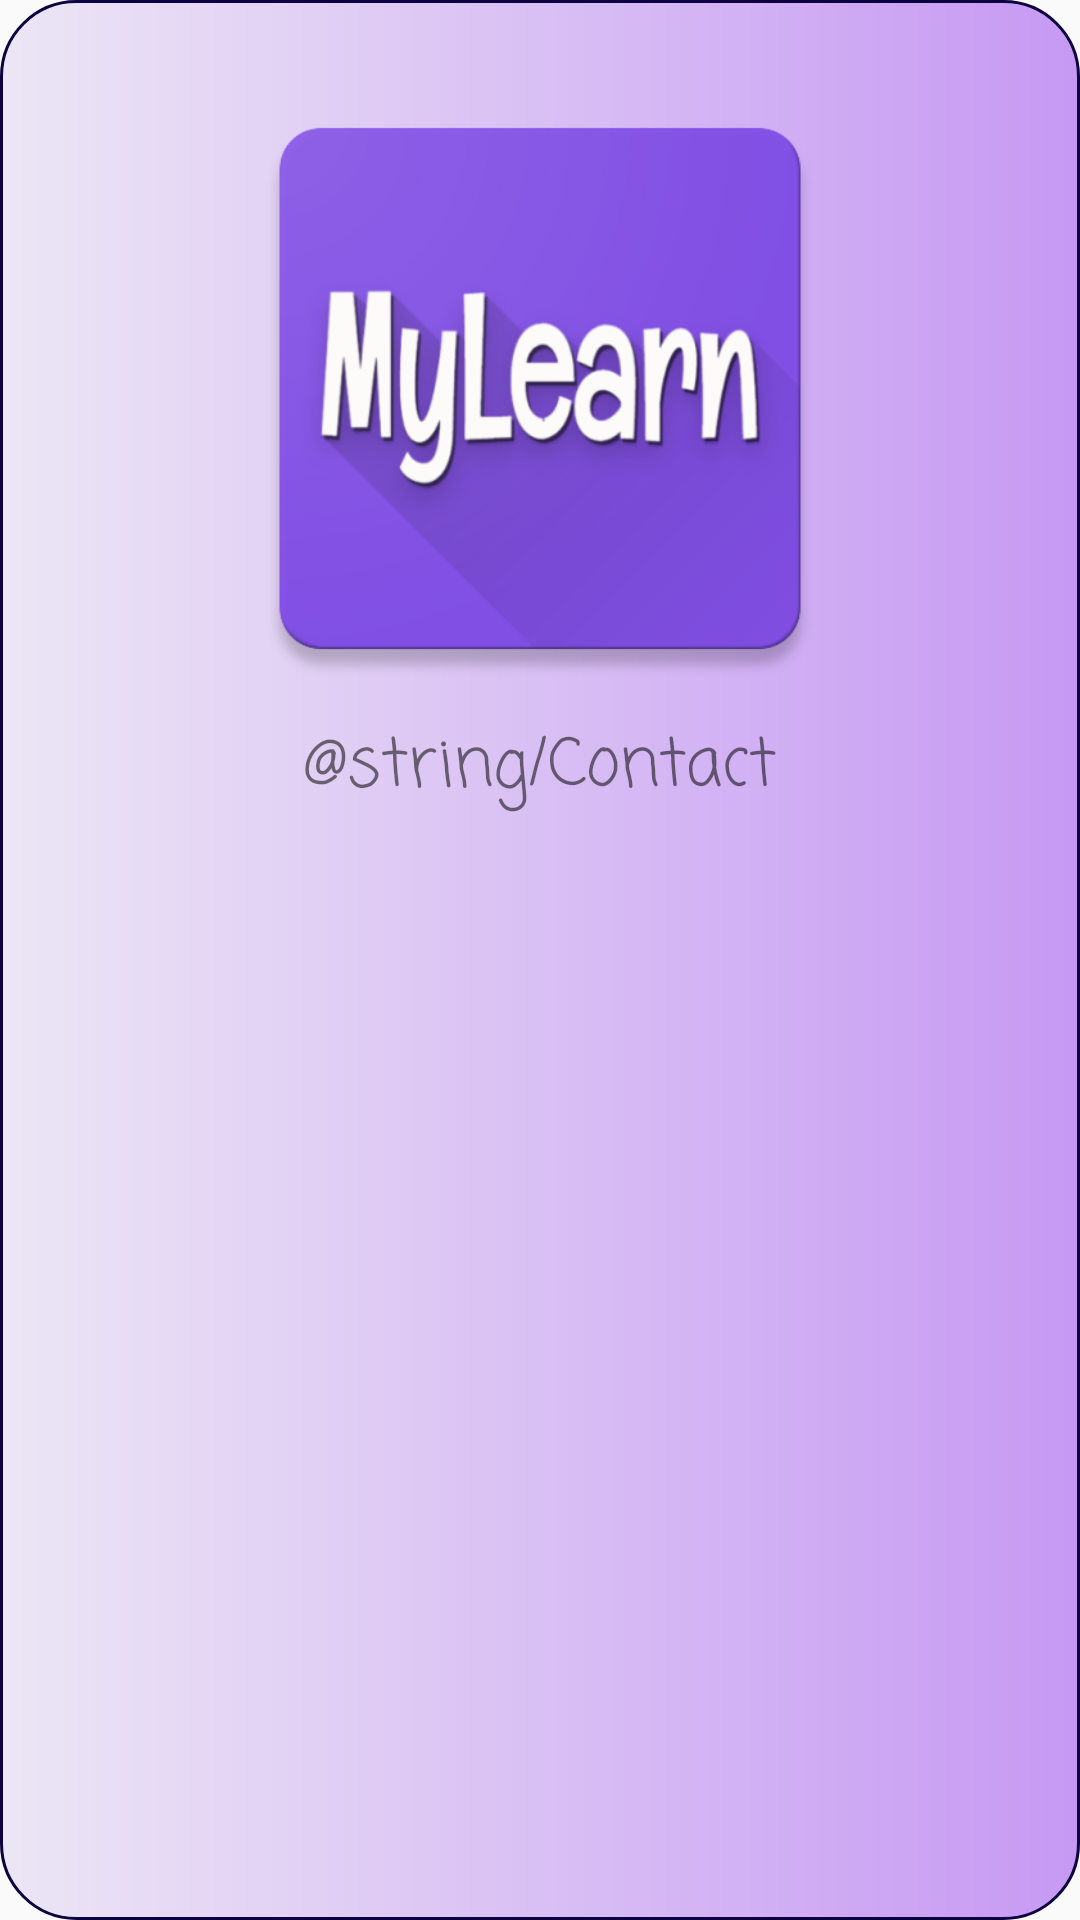

Write the Android layout XML for this screen, with the resource values it uses.
<!-- AndroidManifest.xml: application theme AppTheme -->
<!-- res/layout/activity_contact.xml -->
<?xml version="1.0" encoding="utf-8"?>
<androidx.constraintlayout.widget.ConstraintLayout xmlns:android="http://schemas.android.com/apk/res/android"
    xmlns:app="http://schemas.android.com/apk/res-auto"
    xmlns:tools="http://schemas.android.com/tools"
    android:layout_width="match_parent"
    android:layout_height="match_parent"
    tools:context=".Contact">

    <LinearLayout
        android:layout_width="match_parent"
        android:layout_height="match_parent"
        android:orientation="vertical"
        android:background="@drawable/button_drawable">

        <ImageView
            android:id="@+id/imageView2"
            android:layout_width="match_parent"
            android:layout_height="219dp"
            app:srcCompat="@drawable/ic_launcher_web" />

        <TextView
            android:id="@+id/textView15"
            android:layout_width="match_parent"
            android:layout_height="wrap_content"
            android:layout_gravity="center"
            android:gravity="center"
            android:fontFamily="casual"
            android:textSize="22sp"
            android:autoLink="all"
            android:text="@string/Contact" />
    </LinearLayout>
</androidx.constraintlayout.widget.ConstraintLayout>
<!-- resources referenced by this layout -->
<resources>
  <!-- drawable button_drawable (drawable) -->
  <?xml version="1.0" encoding="utf-8"?>
  <shape xmlns:android="http://schemas.android.com/apk/res/android" android:shape="rectangle" >
      <corners
          android:topLeftRadius="25dp"
          android:topRightRadius="25dp"
          android:bottomLeftRadius="25dp"
          android:bottomRightRadius="25dp"
  
          />
      <gradient
          android:gradientRadius="100"
          android:centerX="0%"
          android:centerY="50%"
          android:centerColor="@color/colorLightButton"
          android:startColor="@color/colorButton"
          android:endColor="@color/colorButtonDark"
          android:type="linear"
          />
      <padding
          android:left="20dp"
          android:top="20dp"
          android:right="20dp"
          android:bottom="20dp"
          />
      <stroke
          android:width="1dp"
          android:color="@color/colorAccentDark"
          />
  </shape>
  <!-- drawable ic_launcher_web: png bitmap (drawable, 75047 bytes) -->
  <style name="AppTheme" parent="Theme.AppCompat.Light.DarkActionBar">
          
          <item name="colorPrimary">@color/colorPrimary</item>
          <item name="colorPrimaryDark">@color/colorPrimaryDark</item>
          <item name="colorAccent">@color/colorAccent</item>
      </style>
  <color name="colorLightButton">#ECE6F5</color>
  <color name="colorButton">#D7BCFC</color>
  <color name="colorButtonDark">#C699F3</color>
  <color name="colorAccentDark">#0D0241</color>
  <color name="colorPrimary">#62148C</color>
  <color name="colorPrimaryDark">#42005E</color>
  <color name="colorAccent">#160181</color>
</resources>
